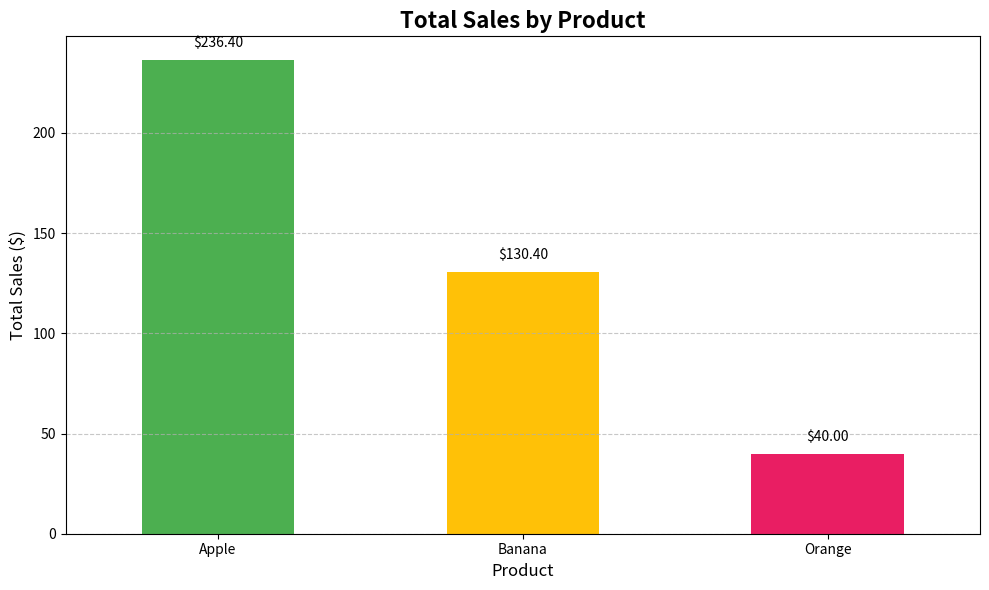

Python code for this plot:
import pandas as pd
import matplotlib.pyplot as plt

def analyze_and_plot():
    
    # 1. Create a sample dataset (e.g., sales data)
    data = {
        'Product': ['Apple', 'Banana', 'Orange', 'Apple', 'Banana', 'Apple'],
        'Category': ['Fruit', 'Fruit', 'Fruit', 'Fruit', 'Fruit', 'Fruit'],
        'Quantity': [150, 200, 100, 180, 220, 130],
        'Price_per_Unit': [0.5, 0.3, 0.4, 0.55, 0.32, 0.48]
    }
    
    df = pd.DataFrame(data)
    
    print("--- Initial Data (First 5 rows) ---")
    print(df.head())
    print("\n")
    
    # 2. Perform Data Analysis
    
    # --- Basic Info ---
    print("--- Data Info ---")
    df.info()
    print("\n")
    
    # --- Descriptive Statistics ---
    print("--- Descriptive Statistics ---")
    print(df.describe())
    print("\n")
    
    # --- Feature Engineering: Create a new column ---
    df['Total_Sales'] = df['Quantity'] * df['Price_per_Unit']
    
    # --- Grouping and Aggregation ---
    print("--- Total Sales per Product ---")
    sales_by_product = df.groupby('Product')['Total_Sales'].sum().sort_values(ascending=False)
    print(sales_by_product)
    print("\n")
    
    # 3. Generate Insightful Plots
    
    # --- Plot: Total Sales by Product ---
    plt.figure(figsize=(10, 6))
    
    # Create the bar plot
    sales_by_product.plot(kind='bar', color=['#4CAF50', '#FFC107', '#E91E63'])
    
    # Customize the plot
    plt.title('Total Sales by Product', fontsize=16, fontweight='bold')
    plt.xlabel('Product', fontsize=12)
    plt.ylabel('Total Sales ($)', fontsize=12)
    plt.xticks(rotation=0)  # Keep product names horizontal
    plt.grid(axis='y', linestyle='--', alpha=0.7)
    
    # Add data labels on top of the bars
    for index, value in enumerate(sales_by_product):
        plt.text(index, value + 5, f'${value:.2f}', ha='center', va='bottom')
        
    plt.tight_layout()  # Adjust layout to prevent labels from overlapping
    
    # Save the plot to a file
    plot_filename = 'total_sales_by_product.png'
    plt.savefig(plot_filename)
    print(f"Plot saved successfully as '{plot_filename}'")
    
    # Display the plot
    plt.show()

# --- Main execution ---
if __name__ == "__main__":
    analyze_and_plot()